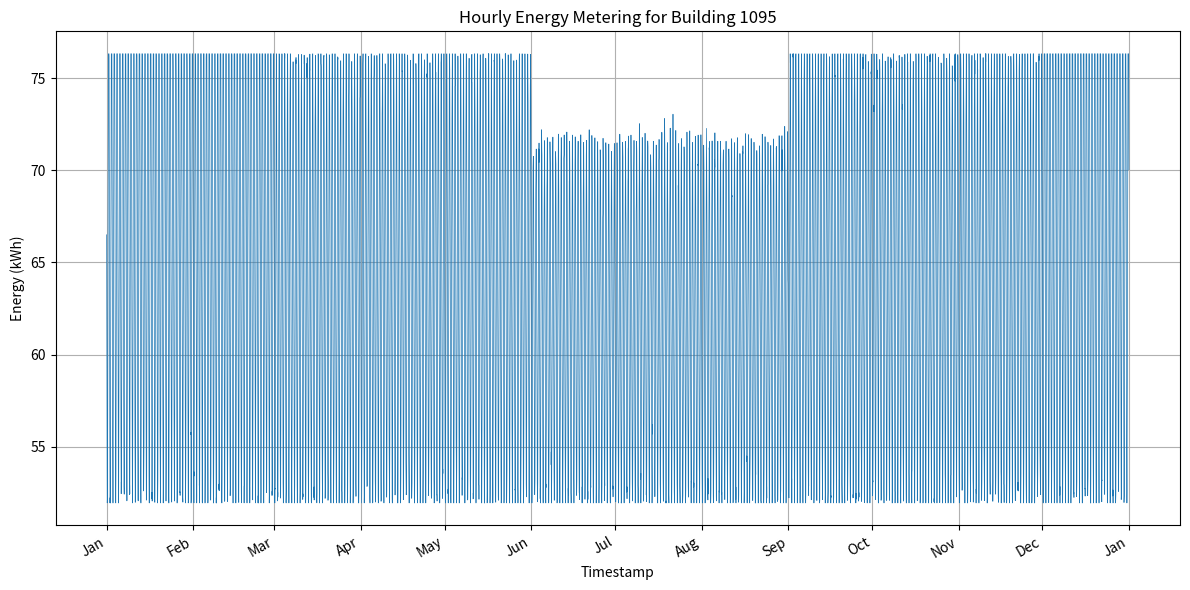

Generate this figure with matplotlib:
import os
import csv
import random
import math
from datetime import datetime, timedelta
import matplotlib.pyplot as plt
import matplotlib.dates as mdates

MIN_VAL = 51.946693965093075
MAX_VAL = 76.32933375297397
BUILDING_ID = 1095
START_DATE = datetime(2016, 1, 1, 0, 0)
TOTAL_HOURS = 366 * 24  # 2016 is a leap year

def generate_data():
    random.seed(42)
    data = []
    for hour_offset in range(TOTAL_HOURS):
        ts = START_DATE + timedelta(hours=hour_offset)
        hour = ts.hour
        month = ts.month

        # Daily cycle: peak at noon
        daily_factor = 0.5 * (1 + math.sin(2 * math.pi * (hour - 12) / 24))

        # Seasonal adjustment: higher in winter, lower in summer
        if month in (12, 1, 2):
            seasonal_variation = 1
        elif month in (6, 7, 8):
            seasonal_variation = -1
        else:
            seasonal_variation = 0
        seasonal_factor = 1 + 0.2 * seasonal_variation

        # Base value
        base = MIN_VAL + (MAX_VAL - MIN_VAL) * daily_factor * seasonal_factor

        # Add small random noise
        noise = random.gauss(0, 0.5)
        value = base + noise

        # Clamp to allowed range
        value = max(MIN_VAL, min(MAX_VAL, value))

        data.append((ts.strftime("%Y-%m-%dT%H:%M"), value))
    return data

def save_csv(data, path):
    os.makedirs(os.path.dirname(path), exist_ok=True)
    with open(path, "w", newline="") as f:
        writer = csv.writer(f)
        writer.writerow(["timestamp", "value"])
        writer.writerows(data)

def plot_data(data, path):
    os.makedirs(os.path.dirname(path), exist_ok=True)
    timestamps = [datetime.strptime(row[0], "%Y-%m-%dT%H:%M") for row in data]
    values = [row[1] for row in data]

    plt.figure(figsize=(12, 6))
    plt.plot(timestamps, values, linewidth=0.5)
    plt.title(f"Hourly Energy Metering for Building {BUILDING_ID}")
    plt.xlabel("Timestamp")
    plt.ylabel("Energy (kWh)")
    plt.grid(True)

    # Format x-axis dates
    plt.gca().xaxis.set_major_locator(mdates.MonthLocator())
    plt.gca().xaxis.set_major_formatter(mdates.DateFormatter("%b"))
    plt.gcf().autofmt_xdate()

    plt.tight_layout()
    plt.savefig(path)
    plt.close()

def main():
    data = generate_data()
    csv_path = f"generated_data/{BUILDING_ID}.csv"
    png_path = f"generated_plots/{BUILDING_ID}.png"
    save_csv(data, csv_path)
    plot_data(data, png_path)

if __name__ == "__main__":
    main()
